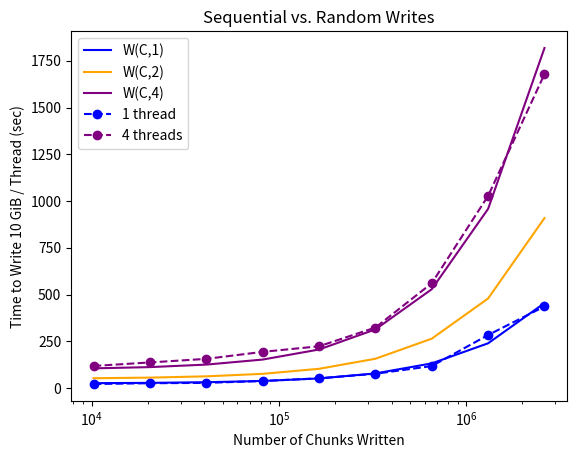

Generate this figure with matplotlib:
#!/usr/bin/env python3
import matplotlib.pyplot as plt
import numpy as np

div = 1000000
X = np.array([1024, 512, 256, 128, 64, 32, 16, 8, 4])
num_accesses = np.array([10 * 1024 * 1024 / x for x in X])

write_1 = [ 436602397,283747339,117798463,76703769,52341773,37885014,28017720,26049917,21815967 ]
write_2 = [ ]
write_4 = [ 1679058391,1027773281,560814878,323728925,223598178,193814229,156318514,137191191,118361115 ]

def f (C, k) :
    return 0.00009676 * k/4 * C + 15.16 * k /4

def g (C, k) :
    return 0.0001640 * k * C + 24.71 * k


write_1 = [x/div for x in write_1]
# write_2 = [x/div for x in write_2]
write_4 = [x/div for x in write_4]
write_1.reverse()
write_4.reverse()

plt.xscale("log")
plt.plot(num_accesses, g(num_accesses, 1), color = "blue", label = "W(C,1)", linestyle = "-")
plt.plot(num_accesses, g(num_accesses, 2), color = "orange", label = "W(C,2)", linestyle = "-")
plt.plot(num_accesses, g(num_accesses, 4), color = "purple", label = "W(C,4)", linestyle = "-")


plt.plot(num_accesses, write_1, color = "blue", label = "1 thread", linestyle="--", marker="o")
# plt.plot(num_accesses, write_2, color = "orange", label = "2 threads", linestyle="-", marker="o")
plt.plot(num_accesses, write_4, color = "purple", label = "4 threads", linestyle="--", marker="o")

plt.legend()
plt.ylabel('Time to Write 10 GiB / Thread (sec)')
plt.xlabel('Number of Chunks Written')
plt.title('Sequential vs. Random Writes')
plt.show()